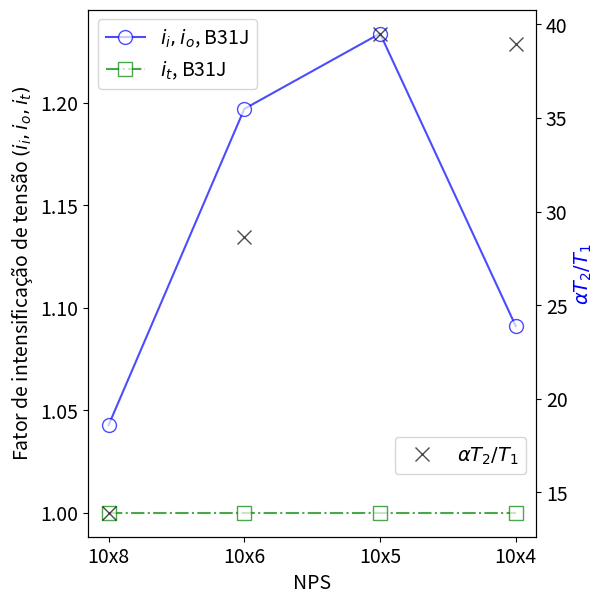

Python code for this plot: (Note: this script raises an exception after producing the figure.)
#!/usr/bin/env python
# -*- coding: utf-8 -*-

import sys 						#para emitir mensagens de erro quando houver não conformidade
import numpy as np 				#para os cálculos
import matplotlib.pyplot as plt		#para os gráficos

plt.rcParams.update({'font.size' : 14}) 	#aumentando o tamanho da fonte dos gráficos

def fatores3_1 (nps,T1,T2,D1,D2):
	print ('NPS de: ' + str(nps))
	
	#obtendo valores geométricos
	r2=0.1*D1
	L2=0.1*D2
	#na ausência de alpha, nosso caso, usar o menor entre 60*((D1/D2)-1) e 60
	alpha=60*((D1/D2)-1) 
	print ('antigo alpha')
	print (alpha)
	
	#nenhum alpha maior que 60
	count=0
	while count<len(alpha):
		if alpha[count]>60:
			alpha[count]=60
		count=count+1
	
	print ('novo alpha:')
	print (alpha)
	
	###############
	#check de conformidade com 5<alpha<=60
	for a in alpha:
		if not (5<a and a<=60):
			print ('erro em:')
			print (a)
			sys.exit('Não conformidade com 5<alpha<=60')
			
    #check de conformidade com 5<D2/T2<80
	D2sobreT2=D2/T2
	print('D2 sobre T2= ')
	print (D2sobreT2)
	for a in D2sobreT2:
		if not (5<a and a<80):
			print ('erro em:')
			print (a)
			sys.exit('Não conformidade com 5<D2/T2<80')
	
	#check de conformidade com 0.08<r2/D2<0.7
	r2sobreD2=r2/D2
	for a in r2sobreD2:
		if not (0.08<a and a<0.7):
			sys.exit('Não conformidade com 0.08<r2/D2<0.7')

	#check de conformidade com 1<T1/T2<2.12
	T1sobreT2=T1/T2
	for a in T1sobreT2:
		if not (1<a and a<2.12):
			sys.exit('Não conformidade com 1<T1/T2<2.12')
	
	#para utilizar no plot
	alphaT2sobreT1=alpha*T2/T1
	
	i_i=0.6+0.003*(alpha*T2/T1)**0.8*(D2/T2)**0.25*(D2/r2)
	i_o=0.6+0.003*(alpha*T2/T1)**0.8*(D2/T2)**0.25*(D2/r2)
	i_t=0.3+0.0015*(alpha*T2/T1)**0.8*(D2/T2)**0.25*(D2/r2)
	
	#nenhum SIF menor que 1
	count=0
	while count<len(i_i):
		if i_i[count]<1:
			i_i[count]=1
		count=count+1
	#nenhum SIF menor que 1
	count=0
	while count<len(i_o):
		if i_o[count]<1:
			i_o[count]=1
		count=count+1
	#nenhum SIF menor que 1
	count=0
	while count<len(i_t):
		if i_t[count]<1:
			i_t[count]=1
		count=count+1

	
	f=[i_i, i_o, i_t, alphaT2sobreT1]
	
	#a saída fornece uma lista
	#onde
	# f[0] corresponde ao i_i
	# f[1] corresponde ao i_o
	# f[2] corresponde ao i_t
	# f[3] corresponde à razão D1/D2
	
	return (f)

def plotFatores(nps, fat, nomeFigura=0):
#x=fatores2_n(nps, T, D_o, t, d_o)
	
	#alocando as variáveis da entrada em novas variáveis
	i_i=fat[0]
	i_o=fat[1]
	i_t=fat[2]
	alphaT2sobreT1=fat[3]
	
	#SIFS
	
	fig, ax1 = plt.subplots(figsize=(6,6))
	
	ax2 = ax1.twinx()
	ax1.plot(nps, i_i, 'b-', marker='o', markersize=10, mfc='white', alpha=.7, label='$i_{i}, i_{o}$, B31J')
	ax1.plot(nps, i_t, 'g-.', marker='s', markersize=10, mfc='white', alpha=.7, label='$i_{t}$, B31J')
	
	ax2.plot(nps, alphaT2sobreT1, 'kx', markersize=10, mfc='white', alpha=.7, label=r'$\alpha T_2/T_1$')
	
	
	ax1.set_ylabel('Fator de intensificação de tensão $(i_{i}, i_{o}, i_{t})$')
	ax1.set_xlabel('NPS')
	ax2.set_ylabel(r'$\alpha T_2/T_1$', color='b')
	
	ax1.yaxis.set_label_position("left")
	ax2.yaxis.set_label_position("right")
	
	ax1.yaxis.tick_left()
	ax2.yaxis.tick_right()
	
	ax1.legend(loc='upper left')
	ax2.legend(loc='lower right', bbox_to_anchor=(0,0.1,1,1))
			   
	plt.tight_layout(pad=0.4, w_pad=0.5, h_pad=1.0)
	
	if nomeFigura!=0:
		plt.savefig('/home/<user>/CORE/biblioteca/16. python/tcc/imagens/plotFatores/' + str(nomeFigura) + '.eps', format='eps')

		
if True: #inserindo valores geométricos
	
	#nps, diâmetro externo e espessura para conforme diâmetro principal -- obtidos do ASME B16.9

	# -------------------------------------- NPS PRINCIPAL DE 10 ---------------------------------
	nps10=np.array(['10x8', '10x6', '10x5', '10x4'])
	T1_10=np.array([9.27, 9.27, 9.27, 9.27])
	T2_10=np.array([8.74, 7.11, 6.55, 6.02])
	D1_10=np.array([273.0, 273.0, 273.0, 273.0])
	D2_10=np.array([219.1, 168.3, 141.3, 114.3])


	# -------------------------------------- NPS PRINCIPAL DE 14 ---------------------------------
	nps14=np.array(['14x12', '14x10', '14x8', '14x6'])
	T1_14=np.array([11.13, 11.13, 11.13, 11.13])
	T2_14=np.array([10.31, 9.27, 8.74, 7.11])
	D1_14=np.array([355.6, 355.6, 355.6, 355.6])
	D2_14=np.array([323.8, 273.0, 219.1, 168.3])


	# -------------------------------------- NPS PRINCIPAL DE 18 ---------------------------------
	nps18=np.array(['18x16', '18x14', '18x12', '18x10'])
	T1_18=np.array([14.27, 14.27, 14.27, 14.27])
	T2_18=np.array([12.70, 11.13, 10.31, 9.27])
	D1_18=np.array([457, 457, 457, 457])
	D2_18=np.array([406.4, 355.6, 323.8, 273.0])


	# -------------------------------------- NPS PRINCIPAL DE 20 ---------------------------------
	nps20=np.array(['20x18', '20x16', '20x14', '20x12'])
	T1_20=np.array([15.09, 15.09, 15.09, 15.09])
	T2_20=np.array([14.27, 12.70, 11.13 ,10.31])
	D1_20=np.array([508.0, 508.0, 508.0, 508.0])
	D2_20=np.array([457.0, 406.4, 355.6, 323.8])

f10=fatores3_1(nps10, T1_10, T2_10, D1_10, D2_10)
f14=fatores3_1(nps14, T1_14, T2_14, D1_14, D2_14)
f18=fatores3_1(nps18, T1_18, T2_18, D1_18, D2_18)
f20=fatores3_1(nps20, T1_20, T2_20, D1_20, D2_20)

print('f10')
print (f10[0])
print(f10[2])

print('f14')
print (f14[0])
print(f14[2])

print('f18')
print (f18[0])
print(f18[2])

print('f20')
print (f20[0])
print(f20[2])

plotFatores(nps10, f10, nomeFigura='Caso 3.1 - nps10')
plotFatores(nps14, f14, nomeFigura='Caso 3.1 - nps14')
plotFatores(nps18, f18, nomeFigura='Caso 3.1 - nps18')
plotFatores(nps20, f20, nomeFigura='Caso 3.1 - nps20')

plt.show()
